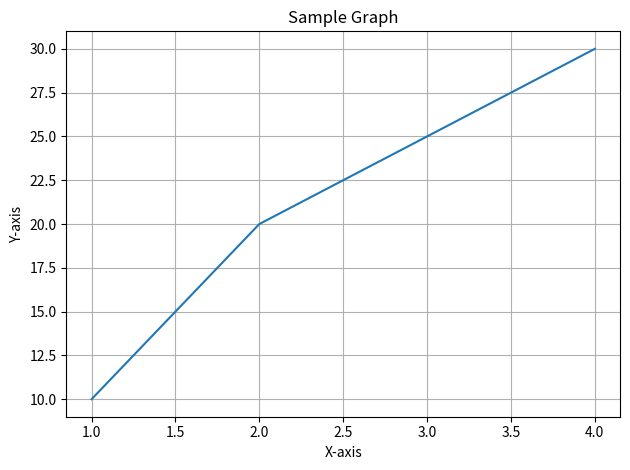

Write the Python code that produced this figure.
import matplotlib.pyplot as plt

x = [1,2,3,4]
y = [10,20,25,30]

plt.plot(x, y)
plt.title("Sample Graph")
plt.xlabel("X-axis")
plt.ylabel("Y-axis")

plt.grid()
plt.tight_layout()

plt.show()
